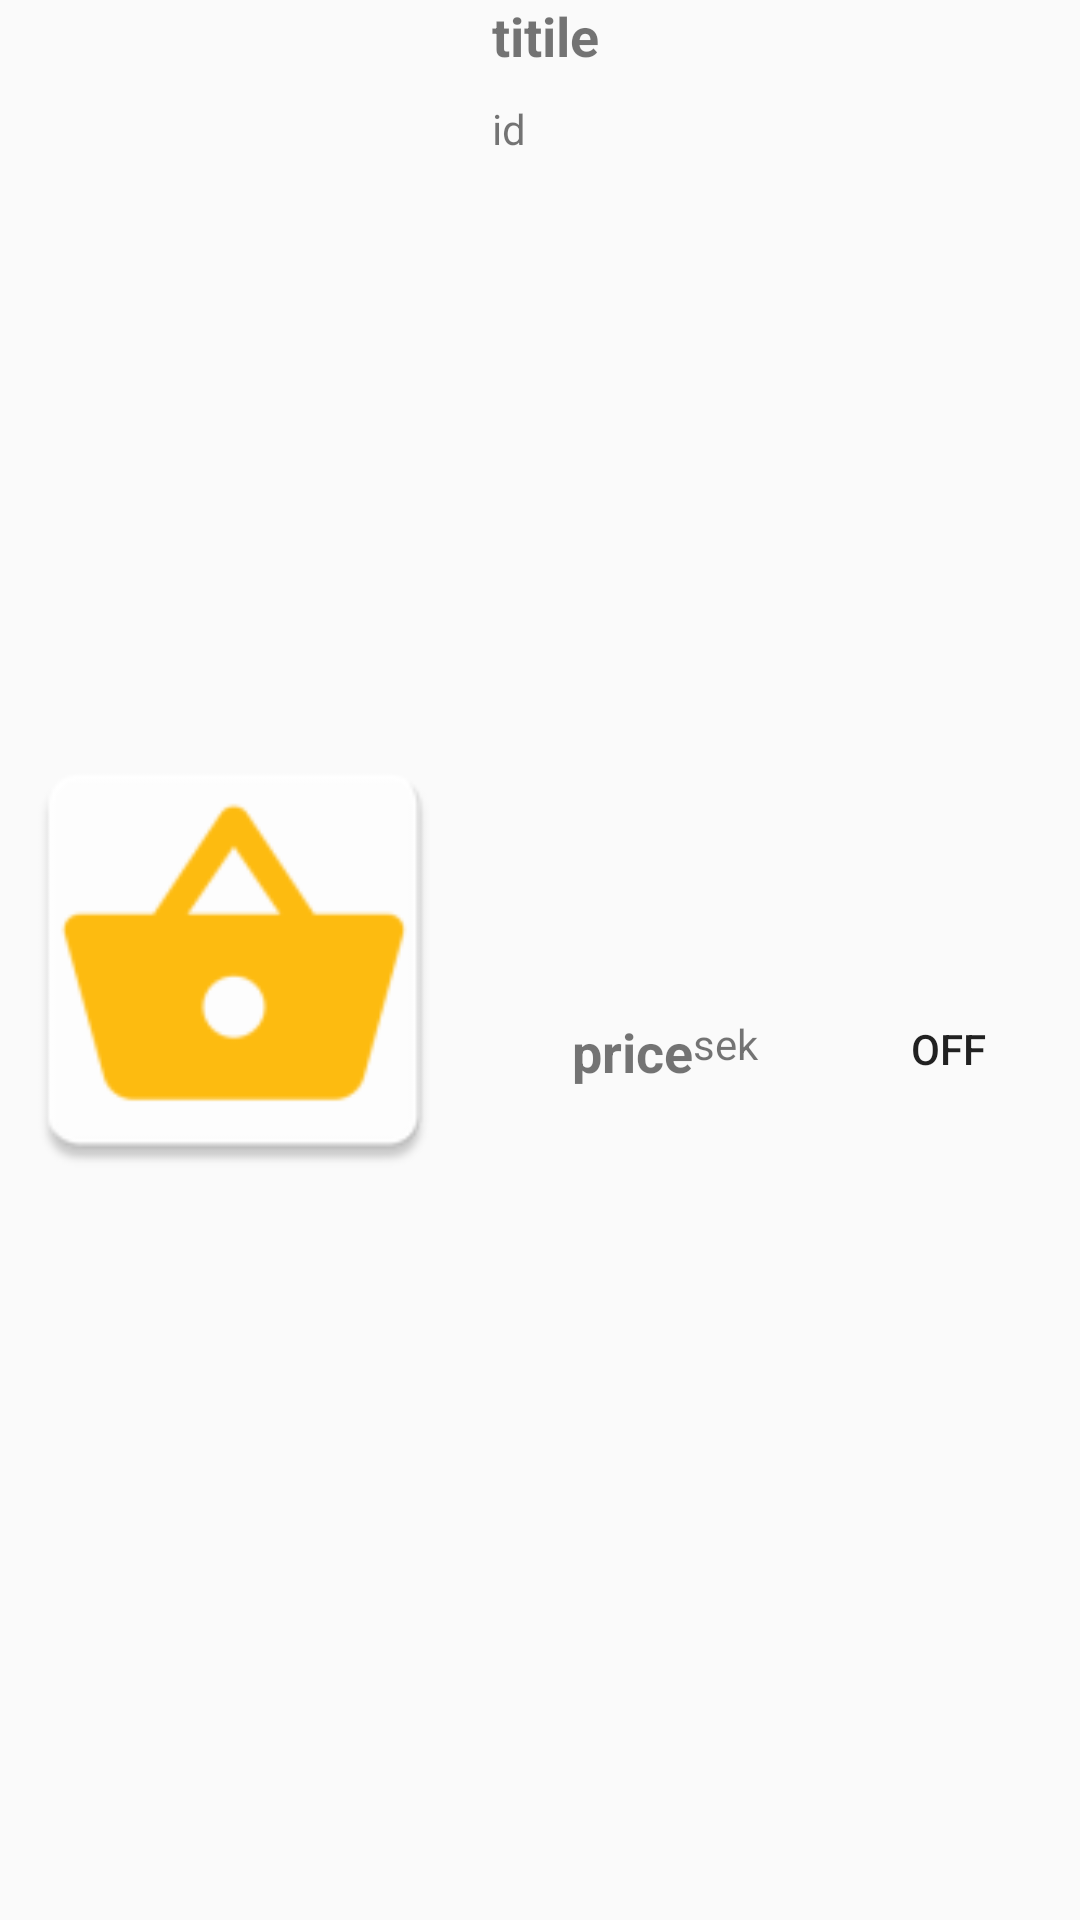

Here is an Android app screen rendered from its layout file. Give the layout XML and the strings, colors and styles it references.
<!-- AndroidManifest.xml: application theme AppTheme -->
<!-- res/layout/product_card.xml -->
<?xml version="1.0" encoding="utf-8"?>
<android.support.constraint.ConstraintLayout xmlns:android="http://schemas.android.com/apk/res/android"
    xmlns:app="http://schemas.android.com/apk/res-auto"
    xmlns:tools="http://schemas.android.com/tools"
    android:layout_width="match_parent"
    android:layout_height="170dp"
    android:layout_marginTop="5dp"
    android:orientation="vertical">

    <ImageView
        android:id="@+id/productImg"
        android:layout_width="156dp"
        android:layout_height="175dp"
        android:layout_marginBottom="0dp"
        android:layout_marginLeft="0dp"
        android:layout_marginTop="0dp"
        app:layout_constraintBottom_toBottomOf="parent"
        app:layout_constraintLeft_toLeftOf="parent"
        app:layout_constraintTop_toTopOf="parent"
        app:srcCompat="@mipmap/ic_launcher"
        tools:layout_editor_absoluteY="-7dp" />

    <TextView
        android:id="@+id/title"
        android:layout_width="219dp"
        android:layout_height="34dp"
        android:layout_marginLeft="8dp"
        android:layout_marginTop="-1dp"
        android:text="titile"
        android:textSize="18sp"
        android:textStyle="bold"
        app:layout_constraintHorizontal_bias="0.0"
        app:layout_constraintLeft_toRightOf="@+id/productImg"
        app:layout_constraintRight_toRightOf="parent"
        app:layout_constraintTop_toTopOf="parent" />

    <TextView
        android:id="@+id/id"
        android:layout_width="209dp"
        android:layout_height="26dp"
        android:layout_marginLeft="0dp"
        android:layout_marginRight="8dp"
        android:layout_marginTop="0dp"
        android:text="id"
        app:layout_constraintLeft_toLeftOf="@+id/title"
        app:layout_constraintRight_toRightOf="parent"
        app:layout_constraintTop_toBottomOf="@+id/title"
        app:layout_constraintHorizontal_bias="0.0" />

    <TextView
        android:id="@+id/price"
        android:layout_width="67dp"
        android:layout_height="31dp"
        android:layout_marginBottom="8dp"
        android:layout_marginTop="8dp"
        android:text="price"
        android:textAlignment="viewEnd"
        android:textSize="18sp"
        android:textStyle="bold"
        app:layout_constraintBottom_toBottomOf="parent"
        app:layout_constraintLeft_toLeftOf="@+id/id"
        app:layout_constraintTop_toBottomOf="@+id/id"
        app:layout_constraintVertical_bias="0.508" />

    <TextView
        android:id="@+id/currency"
        android:layout_width="60dp"
        android:layout_height="31dp"
        android:layout_marginBottom="8dp"
        android:layout_marginLeft="0dp"
        android:layout_marginTop="0dp"
        android:text="sek"
        app:layout_constraintBottom_toBottomOf="@+id/price"
        app:layout_constraintLeft_toRightOf="@+id/price"
        app:layout_constraintTop_toTopOf="@+id/price"
        app:layout_constraintVertical_bias="0.0" />

    <ToggleButton
        android:id="@+id/toggleButton"
        android:layout_width="72dp"
        android:layout_height="58dp"
        android:layout_marginBottom="8dp"
        android:layout_marginEnd="8dp"
        android:layout_marginTop="8dp"
        android:background="@drawable/ic_favorite"
        android:text="favBtn"
        app:layout_constraintBottom_toBottomOf="parent"
        app:layout_constraintEnd_toEndOf="parent"
        app:layout_constraintTop_toBottomOf="@+id/id" />
</android.support.constraint.ConstraintLayout>
<!-- resources referenced by this layout -->
<resources>
  <!-- mipmap ic_launcher: png bitmap (mipmap-hdpi, 1487 bytes) -->
  <style name="AppTheme" parent="Theme.AppCompat.Light.DarkActionBar">
          
          <item name="colorPrimary">@color/colorPrimary</item>
          <item name="colorPrimaryDark">@color/colorPrimaryDark</item>
          <item name="colorAccent">@color/colorAccent</item>
      </style>
  <color name="colorPrimary">#3F51B5</color>
  <color name="colorPrimaryDark">#303F9F</color>
  <color name="colorAccent">#FF4081</color>
</resources>
